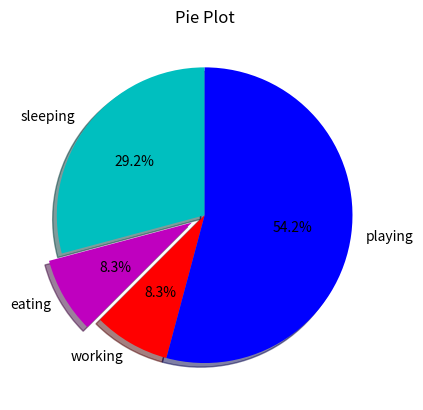

Python code for this plot:
import matplotlib.pyplot as plt 
days = [1,2,3,4,5] 
sleeping =[7,8,6,11,7] 
eating = [2,3,4,3,2] 
working =[7,8,7,2,2] 
playing = [8,5,7,8,13] 
slices = [7,2,2,13] 
activities = ['sleeping','eating','working','playing'] 
cols = ['c','m','r','b'] 
plt.pie(slices,labels=activities, colors=cols, 
 startangle=90, 
 shadow= True, 
 explode=(0,0.1,0,0), 
 autopct='%1.1f%%')
plt.title('Pie Plot') 
plt.show() 
